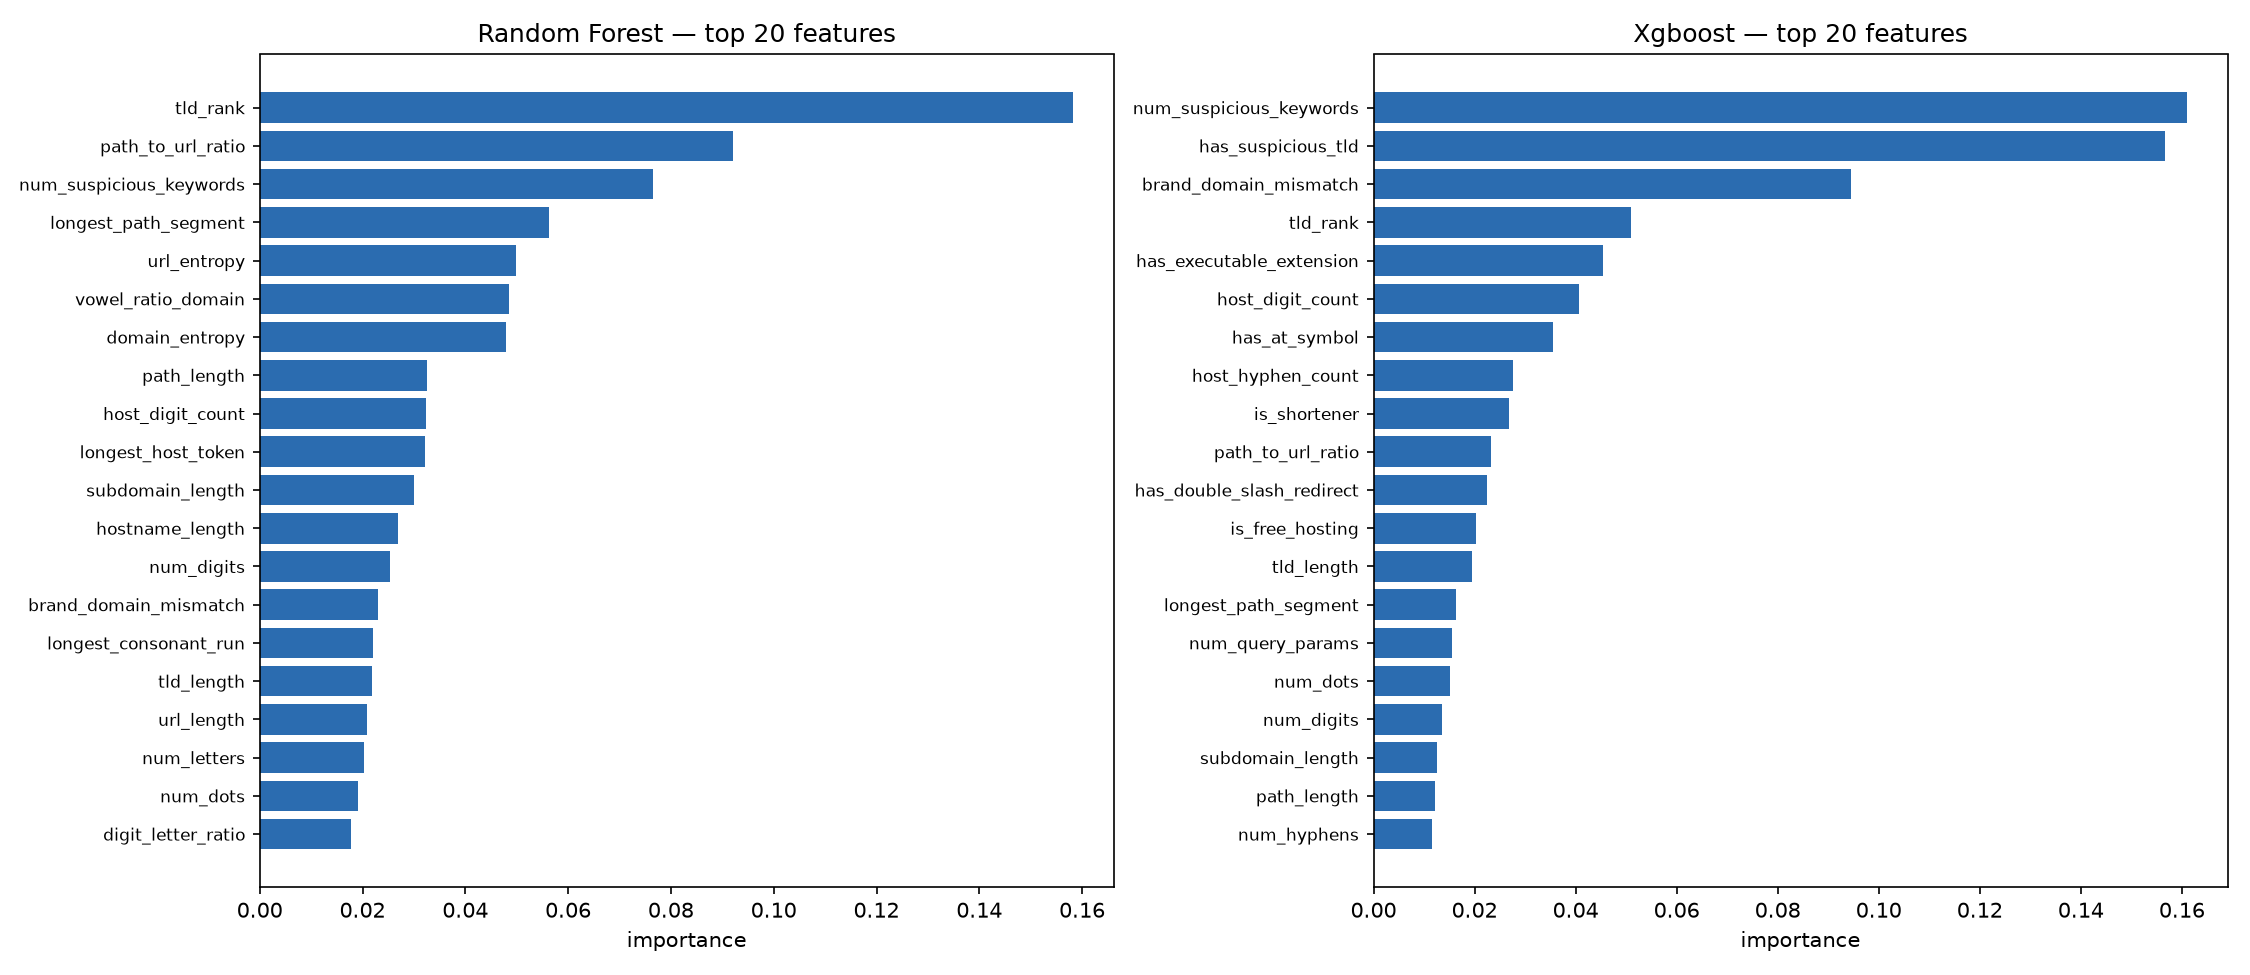

Values plotted in this chart, from the file beside it:
feature, random_forest, xgboost
url_length, 0.02096, 0.003886
hostname_length, 0.02684, 0.006503
path_length, 0.03252, 0.01222
query_length, 0.005525, 0.007865
num_digits, 0.0253, 0.01348
num_letters, 0.02021, 0.003849
num_special_chars, 0.01706, 0.01016
num_dots, 0.01904, 0.01511
num_hyphens, 0.01508, 0.01161
num_slashes, 0.0165, 0.01086
num_subdomains, 0.005224, 0.009842
num_dots_in_domain, 0.007411, 0.009186
has_at_symbol, 0.002233, 0.03546
has_hyphen_in_domain, 0.003367, 0.006694
tld_length, 0.02185, 0.01958
host_digit_count, 0.03238, 0.04057
host_hyphen_count, 0.01236, 0.02755
num_host_tokens, 0.00732, 0.01097
longest_host_token, 0.03224, 0.00745
subdomain_length, 0.03005, 0.01256
uses_https, 0.0, 0.0
has_port, 8.6e-05, 0.008277
has_ip_host, 1.8e-05, 0.01062
num_path_segments, 0.01433, 0.006791
longest_path_segment, 0.05635, 0.01624
num_query_params, 0.004503, 0.01547
has_fragment, 0.000106, 0.003257
has_userinfo, 1e-06, 0.001424
has_double_slash_redirect, 0.000254, 0.02255
path_to_url_ratio, 0.09208, 0.02332
has_file_extension, 0.004902, 0.008479
has_executable_extension, 0.002486, 0.04535
num_encoded_chars, 0.002058, 0.006354
is_shortener, 0.000544, 0.02682
num_suspicious_keywords, 0.07645, 0.161
has_suspicious_tld, 0.009061, 0.1567
brand_domain_mismatch, 0.02308, 0.09456
digit_letter_ratio, 0.01781, 0.005291
domain_entropy, 0.04793, 0.004033
url_entropy, 0.04989, 0.003971
longest_consecutive_run, 0.01057, 0.003625
has_punycode, 4.3e-05, 0.003813
vowel_ratio_domain, 0.04847, 0.006201
is_free_hosting, 0.003352, 0.02038
tld_rank, 0.1582, 0.05095
has_hex_token, 0.001955, 0.01127
longest_consonant_run, 0.02196, 0.007889
